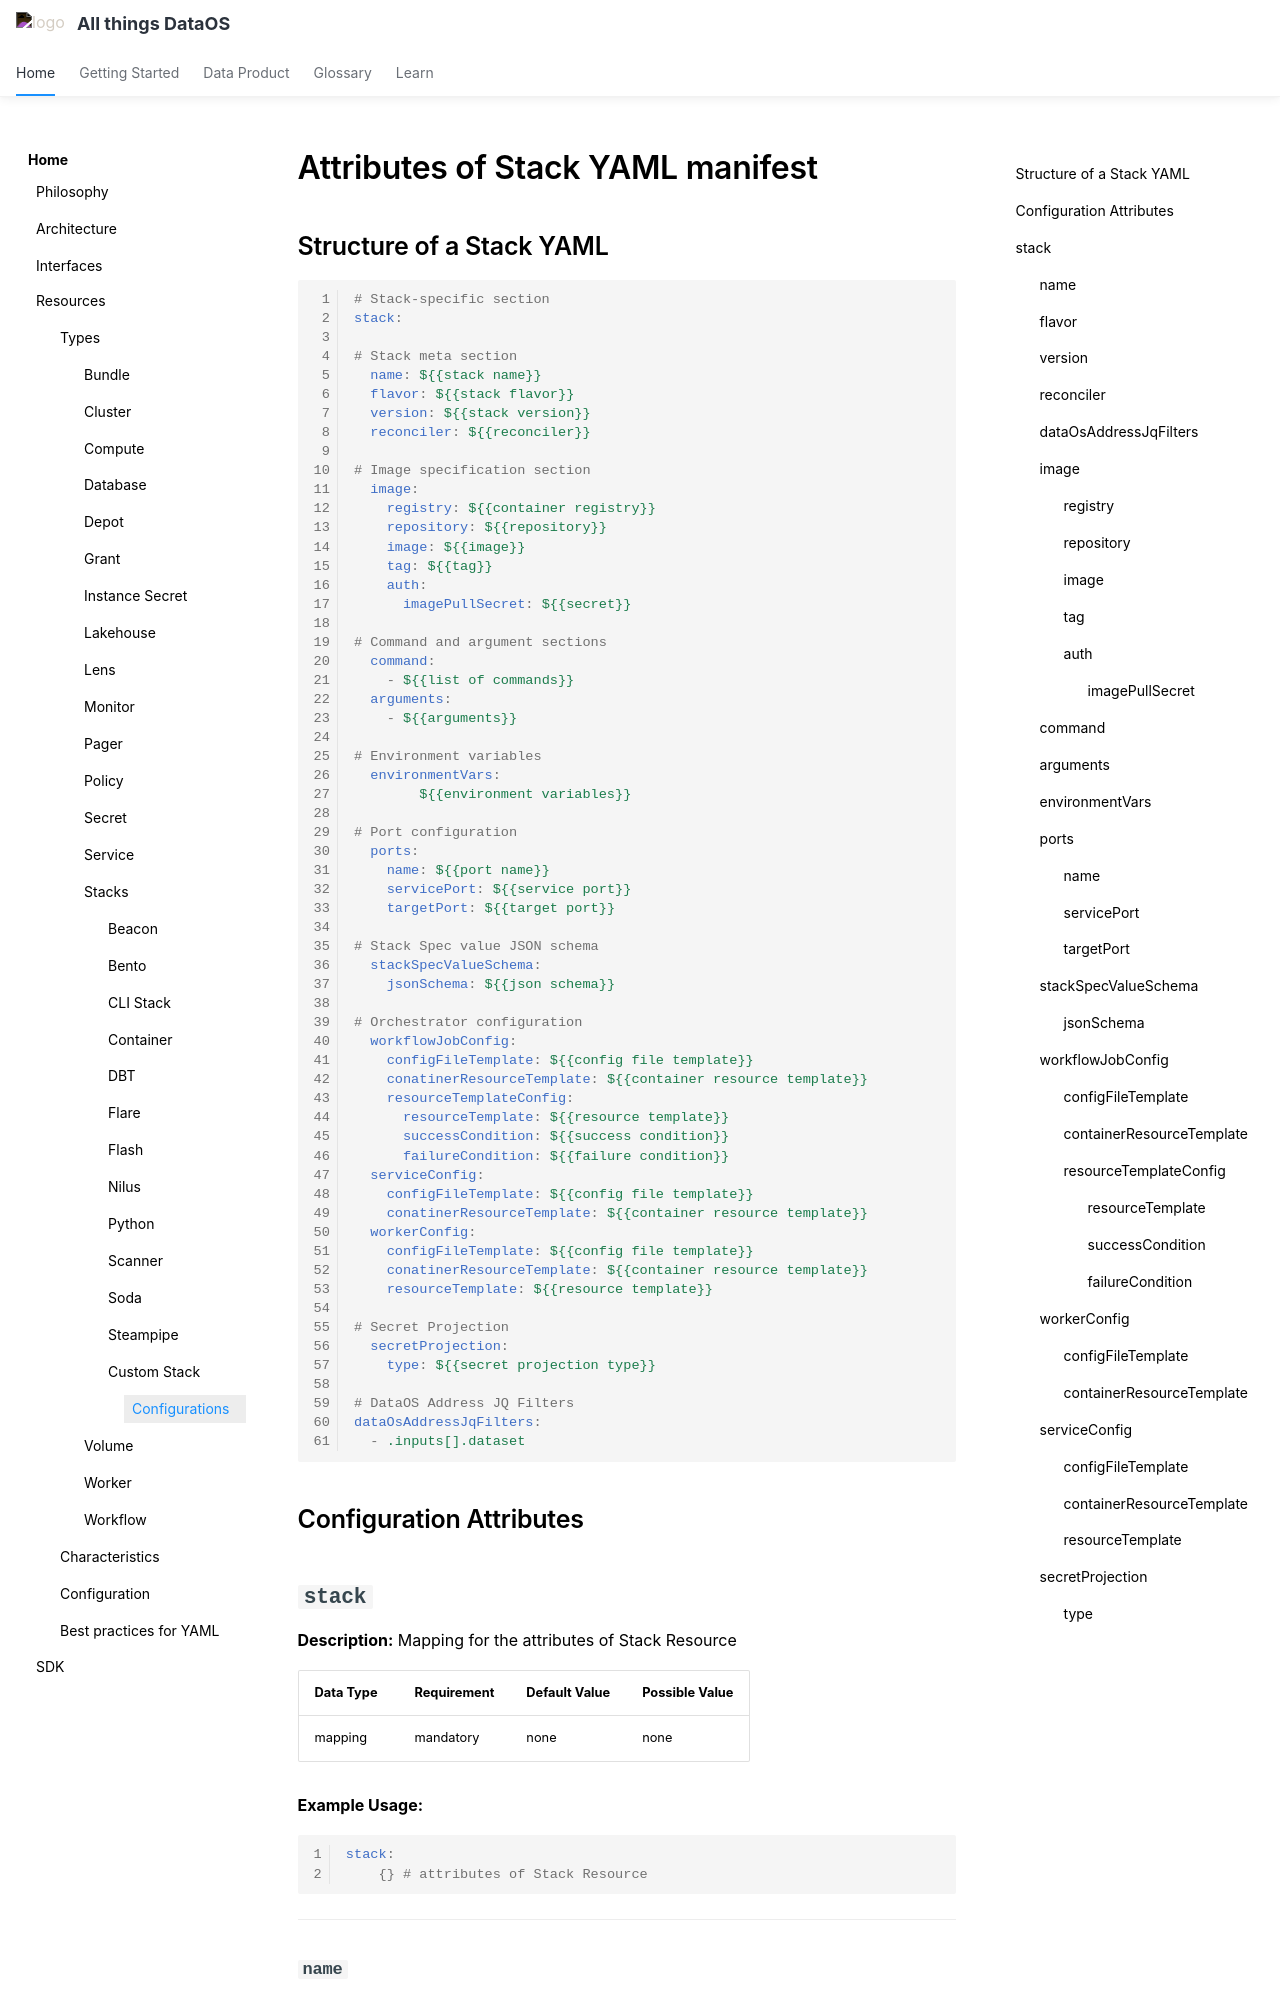

repository: moderndatacompany/dataos.info · page: resources/stacks/custom_stacks/configurations/index.html · generator: mkdocs

# Attributes of Stack YAML manifest

## Structure of a Stack YAML

```yaml
# Stack-specific section
stack:

# Stack meta section
  name: ${{stack name}}
  flavor: ${{stack flavor}}
  version: ${{stack version}}
  reconciler: ${{reconciler}}

# Image specification section
  image:
    registry: ${{container registry}}
    repository: ${{repository}}
    image: ${{image}}
    tag: ${{tag}}
    auth:
      imagePullSecret: ${{secret}}

# Command and argument sections
  command:
    - ${{list of commands}}
  arguments:
    - ${{arguments}}

# Environment variables
  environmentVars:
		${{environment variables}}

# Port configuration
  ports:
    name: ${{port name}}
    servicePort: ${{service port}}
    targetPort: ${{target port}}

# Stack Spec value JSON schema
  stackSpecValueSchema:
    jsonSchema: ${{json schema}}

# Orchestrator configuration
  workflowJobConfig:
    configFileTemplate: ${{config file template}}
    conatinerResourceTemplate: ${{container resource template}}
    resourceTemplateConfig:
      resourceTemplate: ${{resource template}}
      successCondition: ${{success condition}}
      failureCondition: ${{failure condition}}
  serviceConfig:
    configFileTemplate: ${{config file template}}
    conatinerResourceTemplate: ${{container resource template}}
  workerConfig:
    configFileTemplate: ${{config file template}}
    conatinerResourceTemplate: ${{container resource template}}
    resourceTemplate: ${{resource template}}

# Secret Projection
  secretProjection:
    type: ${{secret projection type}}

# DataOS Address JQ Filters
dataOsAddressJqFilters:
  - .inputs[].dataset
```

## Configuration Attributes

## `stack`

**Description:** Mapping for the attributes of Stack Resource

| Data Type | Requirement | Default Value | Possible Value |
| --- | --- | --- | --- |
| mapping | mandatory | none | none |

**Example Usage:**

```yaml
stack:
	{} # attributes of Stack Resource
```

---

### **`name`**

**Description:** Name of the Stack Resource

| Data Type | Requirement | Default Value | Possible Value |
| --- | --- | --- | --- |
| string | mandatory | none | any string (if there is any regex check) |

**Example Usage:** 

```yaml
name: container
```

---

### **`flavor`**

**Description:** Flavor of the Stack Resource

| Data Type | Requirement | Default Value | Possible Value |
| --- | --- | --- | --- |
| string | optional | none | none |

**Example Usage:** 

```yaml
flavor: rest
```

---
